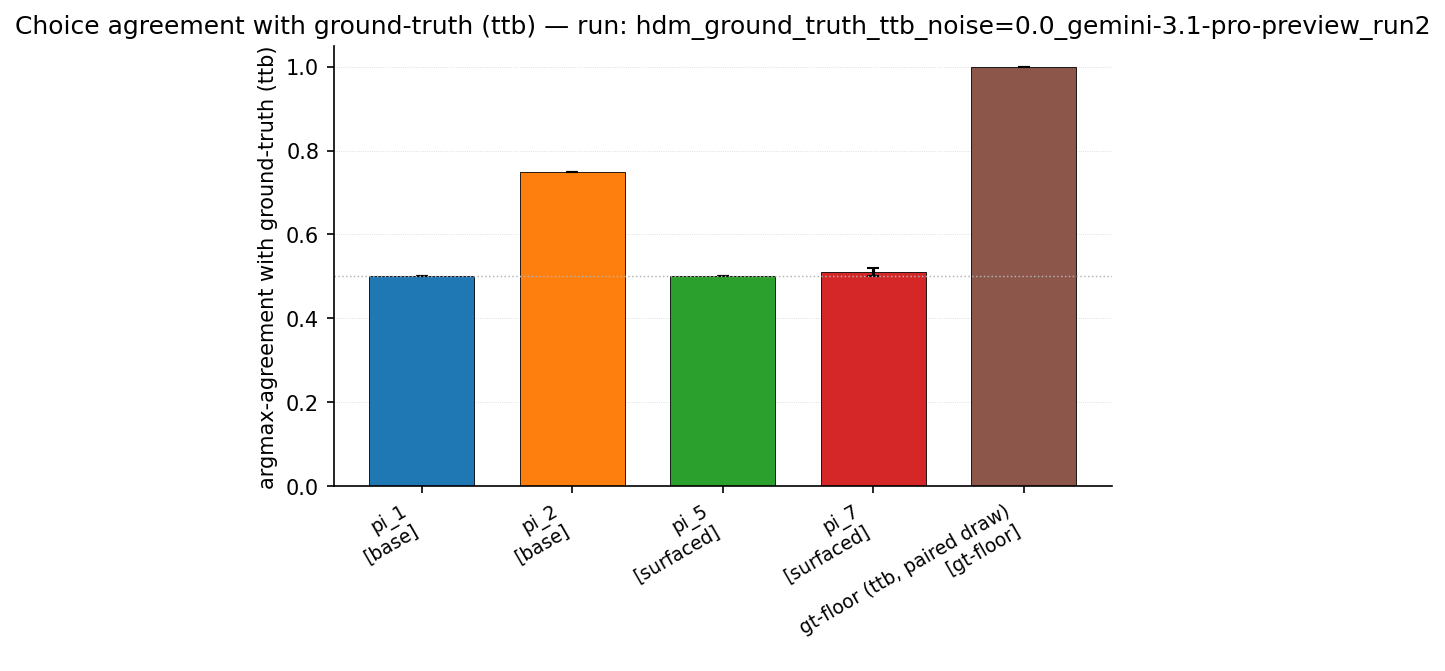

The file beside this chart, header and first rows:
model, role, agreement_mean, agreement_sem, n_subjects, agreement_subjects
pi_1, base, 0.5, 0.000000, 50, 0.500000;0.500000;0.500000;0.500000;0.50…
pi_2, base, 0.75, 0.000000, 50, 0.750000;0.750000;0.750000;0.750000;0.75…
pi_5, surfaced, 0.5, 0.000000, 50, 0.500000;0.500000;0.500000;0.500000;0.50…
pi_7, surfaced, 0.51, 0.01, 50, 0.500000;0.500000;0.500000;0.500000;0.50…
gt-floor (ttb, paired draw), gt-floor, 1, 0.000000, 50, 1.000000;1.000000;1.000000;1.000000;1.00…
